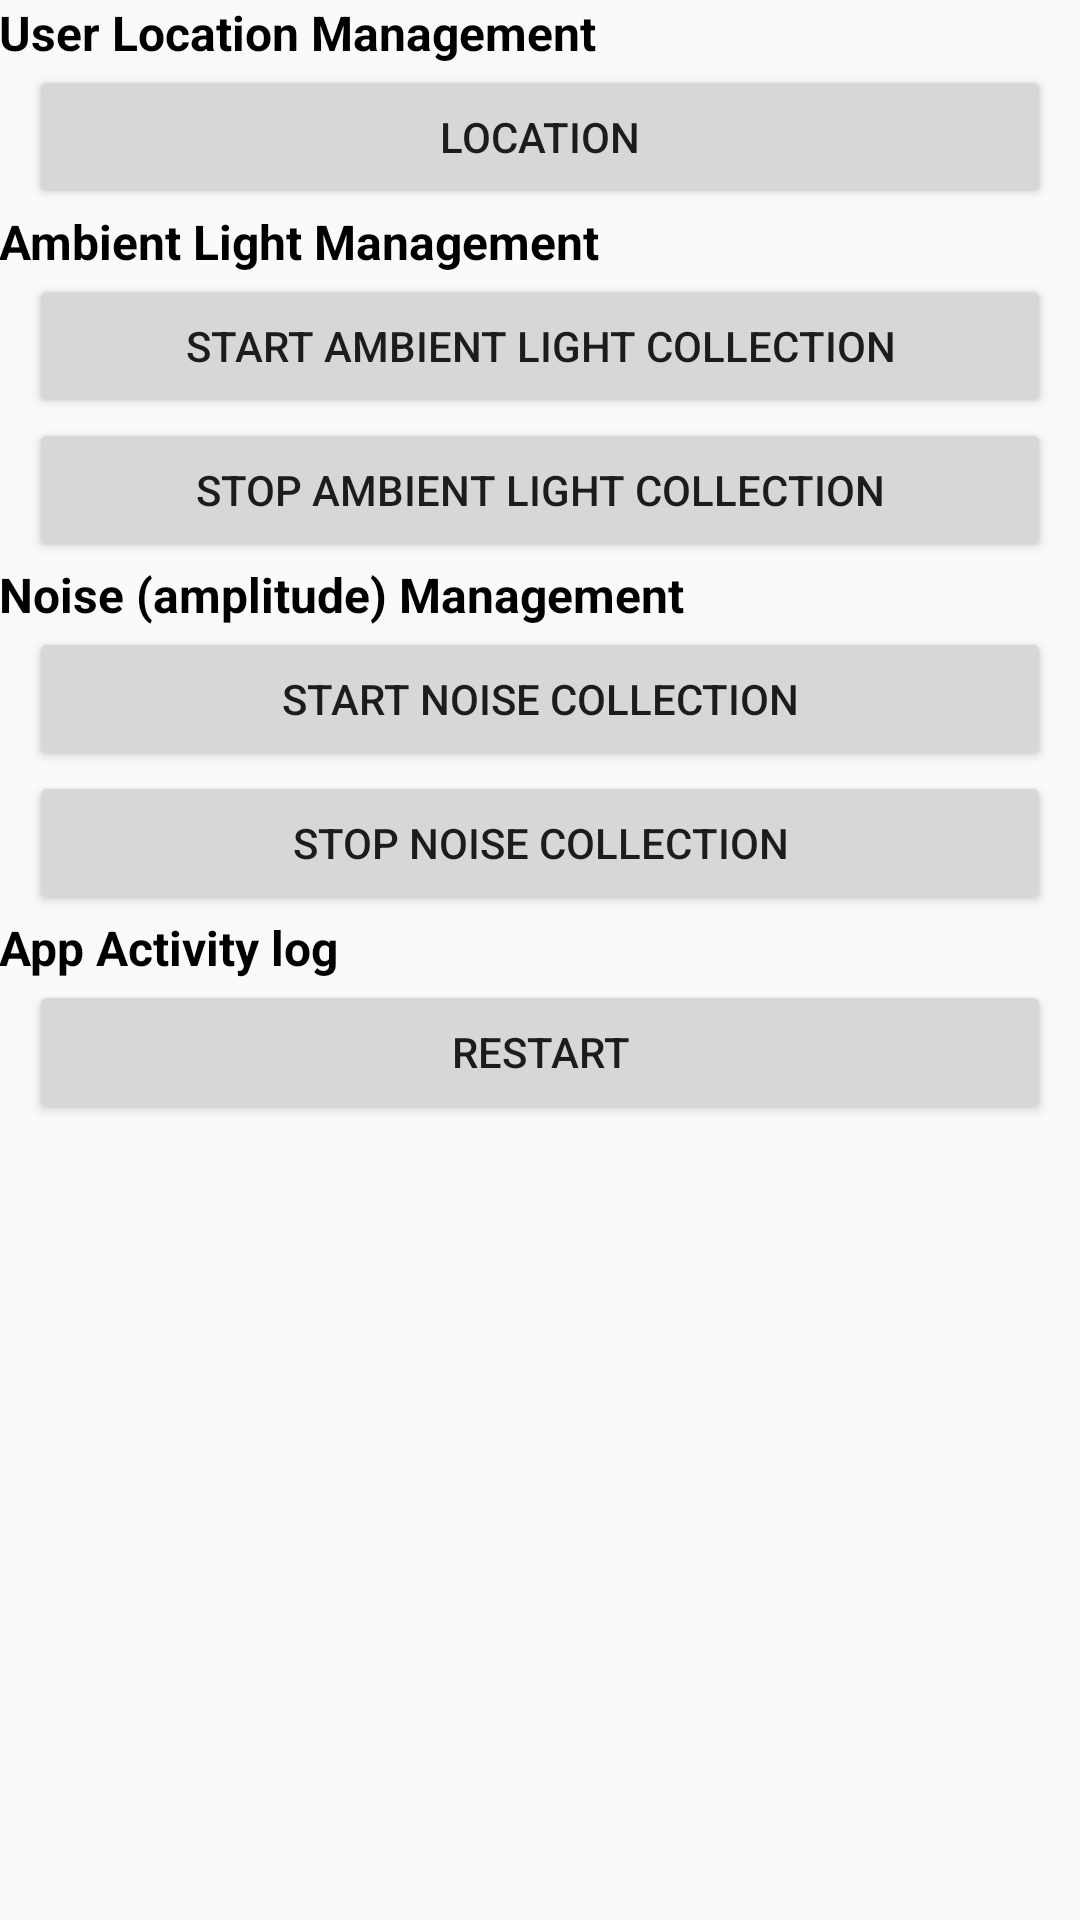

Produce the Android XML layout that renders to this screen, including the resource entries it uses.
<!-- AndroidManifest.xml: application theme AppTheme -->
<!-- res/layout/activity_settings.xml -->
<?xml version="1.0" encoding="utf-8"?>
<LinearLayout xmlns:android="http://schemas.android.com/apk/res/android"
    xmlns:app="http://schemas.android.com/apk/res-auto"
    xmlns:tools="http://schemas.android.com/tools"
    android:layout_width="match_parent"
    android:layout_height="match_parent"
    android:orientation="vertical"
    android:padding="@dimen/general_margin"
    tools:context="com.tonmoy.smokingema.SettingsActivity">

    <TextView
        android:layout_width="match_parent"
        android:layout_height="wrap_content"
        android:layout_marginTop="@dimen/general_margin"
        android:text="User Location Management"
        android:textColor="@android:color/black"
        android:textSize="16sp"
        android:textStyle="bold" />

    <Button
        android:id="@+id/buttonUsersLocation"
        android:layout_width="match_parent"
        android:layout_height="wrap_content"
        android:layout_marginLeft="10dp"
        android:layout_marginRight="10dp"
        android:text="Location" />


    <TextView
        android:layout_width="match_parent"
        android:layout_height="wrap_content"
        android:layout_marginTop="@dimen/general_margin"
        android:text="Ambient Light Management"
        android:textColor="@android:color/black"
        android:textSize="16sp"
        android:textStyle="bold" />

    <Button
        android:id="@+id/buttonStartLightCollection"
        android:layout_width="match_parent"
        android:layout_height="wrap_content"
        android:layout_marginLeft="10dp"
        android:layout_marginRight="10dp"
        android:text="Start Ambient Light Collection" />

    <Button
        android:id="@+id/buttonStopLightCollection"
        android:layout_width="match_parent"
        android:layout_height="wrap_content"
        android:layout_marginLeft="10dp"
        android:layout_marginRight="10dp"
        android:text="Stop Ambient Light Collection" />

    <TextView
        android:layout_width="match_parent"
        android:layout_height="wrap_content"
        android:layout_marginTop="@dimen/general_margin"
        android:text="Noise (amplitude) Management"
        android:textColor="@android:color/black"
        android:textSize="16sp"
        android:textStyle="bold" />

    <Button
        android:id="@+id/buttonStartNoiseCollection"
        android:layout_width="match_parent"
        android:layout_height="wrap_content"
        android:layout_marginLeft="10dp"
        android:layout_marginRight="10dp"
        android:text="Start Noise Collection" />

    <Button
        android:id="@+id/buttonStopNoiseCollection"
        android:layout_width="match_parent"
        android:layout_height="wrap_content"
        android:layout_marginLeft="10dp"
        android:layout_marginRight="10dp"
        android:text="Stop Noise Collection" />

    <TextView
        android:layout_width="match_parent"
        android:layout_height="wrap_content"
        android:layout_marginTop="@dimen/general_margin"
        android:text="App Activity log"
        android:textColor="@android:color/black"
        android:textSize="16sp"
        android:textStyle="bold" />

    <Button
        android:id="@+id/buttonRestart"
        android:layout_width="match_parent"
        android:layout_height="wrap_content"
        android:layout_marginLeft="10dp"
        android:layout_marginRight="10dp"
        android:text="Restart" />

</LinearLayout>
<!-- resources referenced by this layout -->
<resources>
  <style name="AppTheme" parent="Theme.AppCompat.Light.DarkActionBar">
          
          <item name="colorPrimary">@color/colorPrimary</item>
          <item name="colorPrimaryDark">@color/colorPrimaryDark</item>
          <item name="colorAccent">@color/colorAccent</item>
      </style>
  <!-- not gathered from this repository: default colours our renderer supplied (Android Studio template values) -->
  <color name="colorPrimary">#FF6200EE</color>
  <color name="colorPrimaryDark">#FF3700B3</color>
  <color name="colorAccent">#FF03DAC5</color>
</resources>
